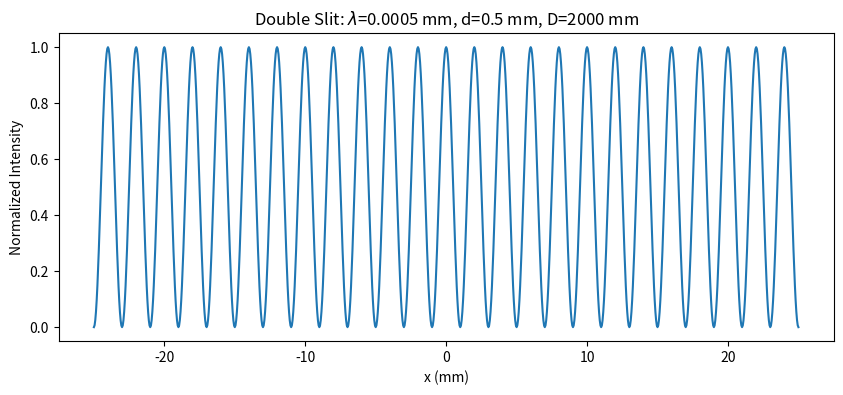
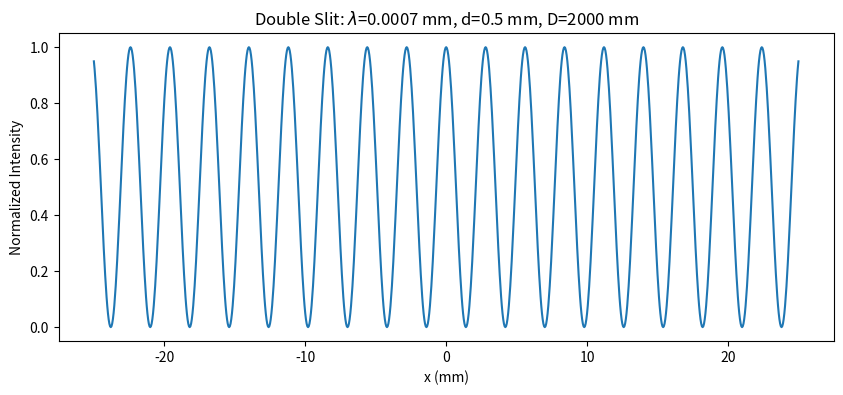
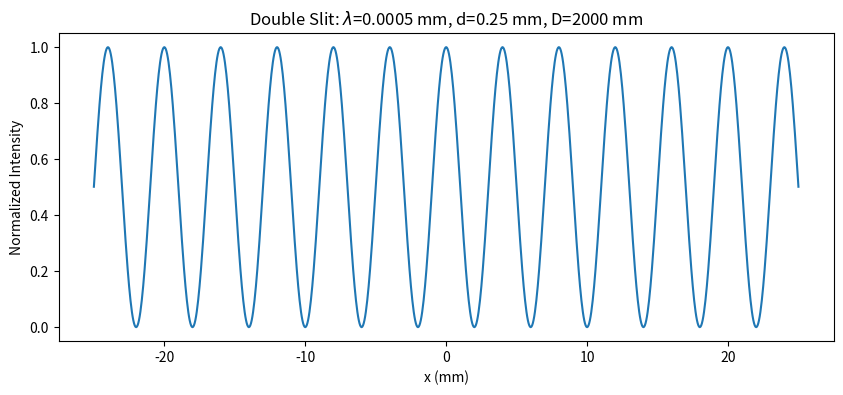
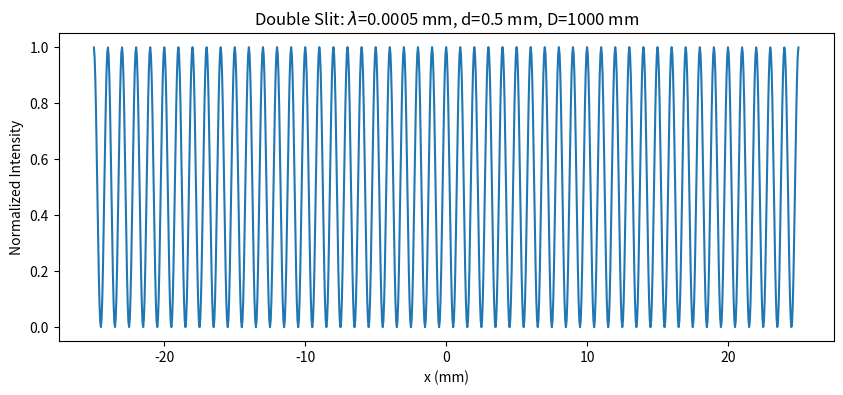

Write the Python code that produced these figures, in order.
import numpy as np
import matplotlib.pyplot as plt
import os

# def simulate_doubleslit(wavelength, d, D, W=20, points=1000, filename=None):
def simulate_doubleslit(wavelength, d, D, W=50, points=1001, filename=None):
    k = 2*np.pi/wavelength
    x1 = d/2
    x2 = -d/2

    screen_x = np.linspace(-W/2, W/2, points)
    intensity = np.empty(points)
    
    for i, x in enumerate(screen_x):
        r = np.sqrt(D**2 + x**2)
        r1 = np.sqrt(D**2 + (x-x1)**2)
        r2 = np.sqrt(D**2 + (x-x2)**2)
        # Formula from PDF: E^2 = (|A|^2/r^2) * (N/2 + sum cos(k|r-ri| - k|r-rj|))
        # For N=2: E^2 = (|A|^2/r^2) * (1 + cos(k(r1-r2)))
        intensity[i] = (1 + np.cos(k*(r1-r2)))/r**2

    # Normalize for plotting comparison
    intensity_norm = intensity / np.max(intensity)

    plt.figure(figsize=(10,4))
    plt.plot(screen_x, intensity_norm)
    plt.xlabel('x (mm)')
    plt.ylabel('Normalized Intensity')
    plt.title(f'Double Slit: $\lambda$={wavelength} mm, d={d} mm, D={D} mm')
    
    # Theoretical fringe spacing: delta_x = lambda * D / d
    theoretical_spacing = wavelength * D / d
    
    # Find peaks to compare
    # Simple peak finding for approximately central fringes
    center_idx = points // 2
    search_range = points // 4 # Increased search range
    peak_indices = []
    for i in range(center_idx - search_range, center_idx + search_range):
        if intensity[i] > intensity[i-1] and intensity[i] > intensity[i+1]:
            peak_indices.append(i)
    
    measured_spacing = None
    if len(peak_indices) >= 2:
        diffs = np.diff(screen_x[peak_indices])
        measured_spacing = np.mean(diffs)

    if filename:
        plt.savefig(filename)
        plt.close()
    
    return theoretical_spacing, measured_spacing

if __name__ == "__main__":
    os.makedirs('report/figures', exist_ok=True)
    
    results = []
    # Base case
    res = simulate_doubleslit(0.0005, 0.5, 2000, filename='report/figures/p2_base.png')
    results.append(("Base", 0.0005, 0.5, 2000, res))
    
    # Vary wavelength
    res = simulate_doubleslit(0.0007, 0.5, 2000, filename='report/figures/p2_lambda_red.png')
    results.append(("Larger $\\lambda$", 0.0007, 0.5, 2000, res))
    
    # Vary d
    res = simulate_doubleslit(0.0005, 0.25, 2000, filename='report/figures/p2_d_small.png')
    results.append(("Smaller $d$", 0.0005, 0.25, 2000, res))
    
    # Vary D
    res = simulate_doubleslit(0.0005, 0.5, 1000, filename='report/figures/p2_bigd_small.png')
    results.append(("Smaller $D$", 0.0005, 0.5, 1000, res))

    with open('report/p2_results.tex', 'w') as f:
        f.write("\\begin{tabular}{|l|c|c|c|c|c|}\n")
        f.write("\\hline\n")
        f.write("Case & $\\lambda$ (mm) & $d$ (mm) & $D$ (mm) & Theoretical $\\Delta x$ (mm) & Measured $\\Delta x$ (mm) \\\\ \\hline\n")
        for name, l, d, D, (th, me) in results:
            me_str = f"{me:.4f}" if me is not None else "N/A"
            f.write(f"{name} & {l} & {d} & {D} & {th:.4f} & {me_str} \\\\\n")
        f.write("\\hline\n")
        f.write("\\end{tabular}\n")
